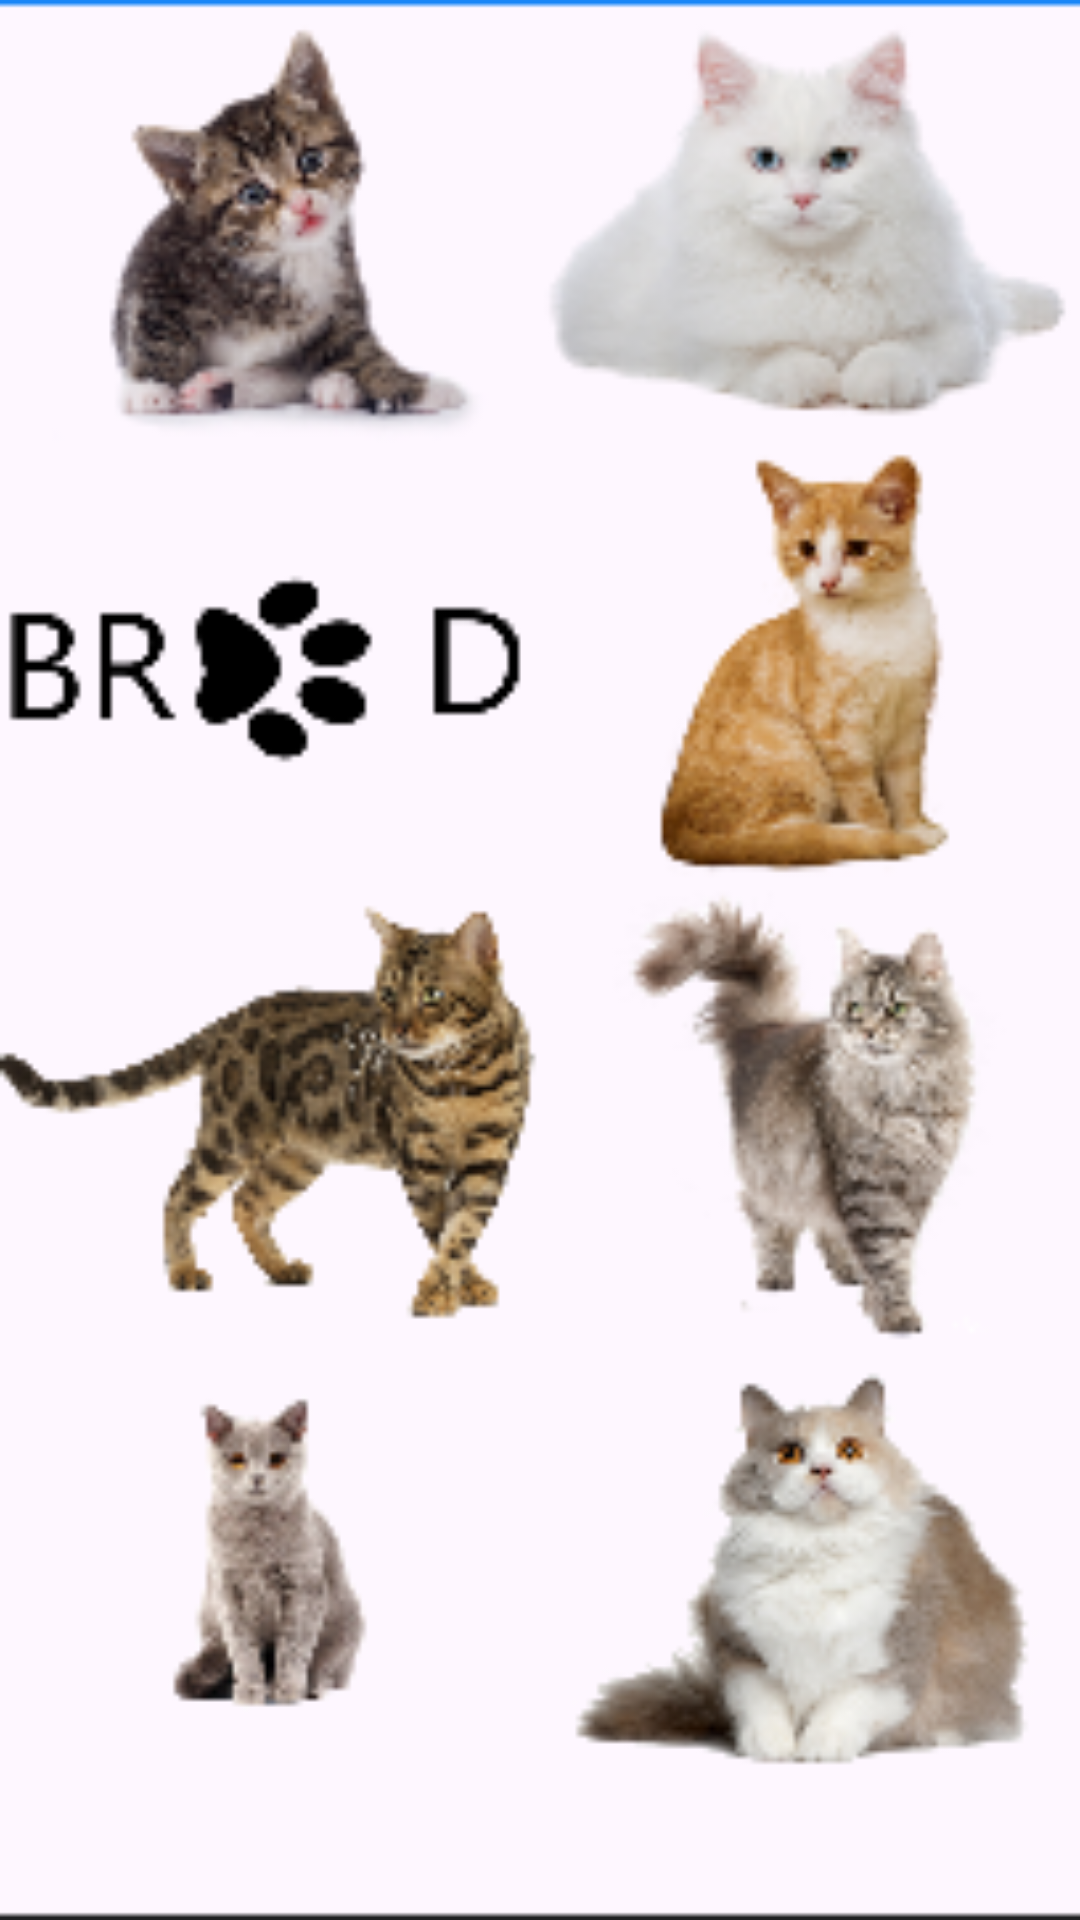

Layout XML and referenced resources for this Android screen:
<!-- AndroidManifest.xml: activity theme sheet -->
<!-- res/layout/activity_get_started.xml -->
<?xml version="1.0" encoding="utf-8"?>
<LinearLayout xmlns:android="http://schemas.android.com/apk/res/android"
    xmlns:app="http://schemas.android.com/apk/res-auto"
    xmlns:tools="http://schemas.android.com/tools"
    android:id="@+id/main"
    android:orientation="vertical"
    android:layout_width="match_parent"
    android:layout_height="match_parent"
    tools:context=".intro.GetStartedActivity">





























































































</LinearLayout>
<!-- resources referenced by this layout -->
<resources>
  <color name="white">#FFFFFFFF</color>
  <!-- drawable banner: png bitmap (drawable, 12186 bytes) -->
  <!-- drawable cat1: png bitmap (drawable, 229916 bytes) -->
  <!-- drawable cat5: png bitmap (drawable, 284166 bytes) -->
  <style name="sheet" parent="Base.Theme.BreedHub">
          <item name="android:windowBackground">@drawable/get_started_bg</item>
      </style>
  <style name="Base.Theme.BreedHub" parent="Theme.Material3.DayNight.NoActionBar">
          
          
          <item name="android:windowTranslucentStatus">true</item>
          <item name="android:fitsSystemWindows">true</item>
      </style>
  <!-- drawable get_started_bg: png bitmap (drawable, 69339 bytes) -->
</resources>
